Run: headless pygame with SDL's dummy video driver; simulated clock (each Clock.tick advances the game by its frame time, no real sleeping); random seed 0; keys injected as events and as key.get_pressed() state; no mouse input.
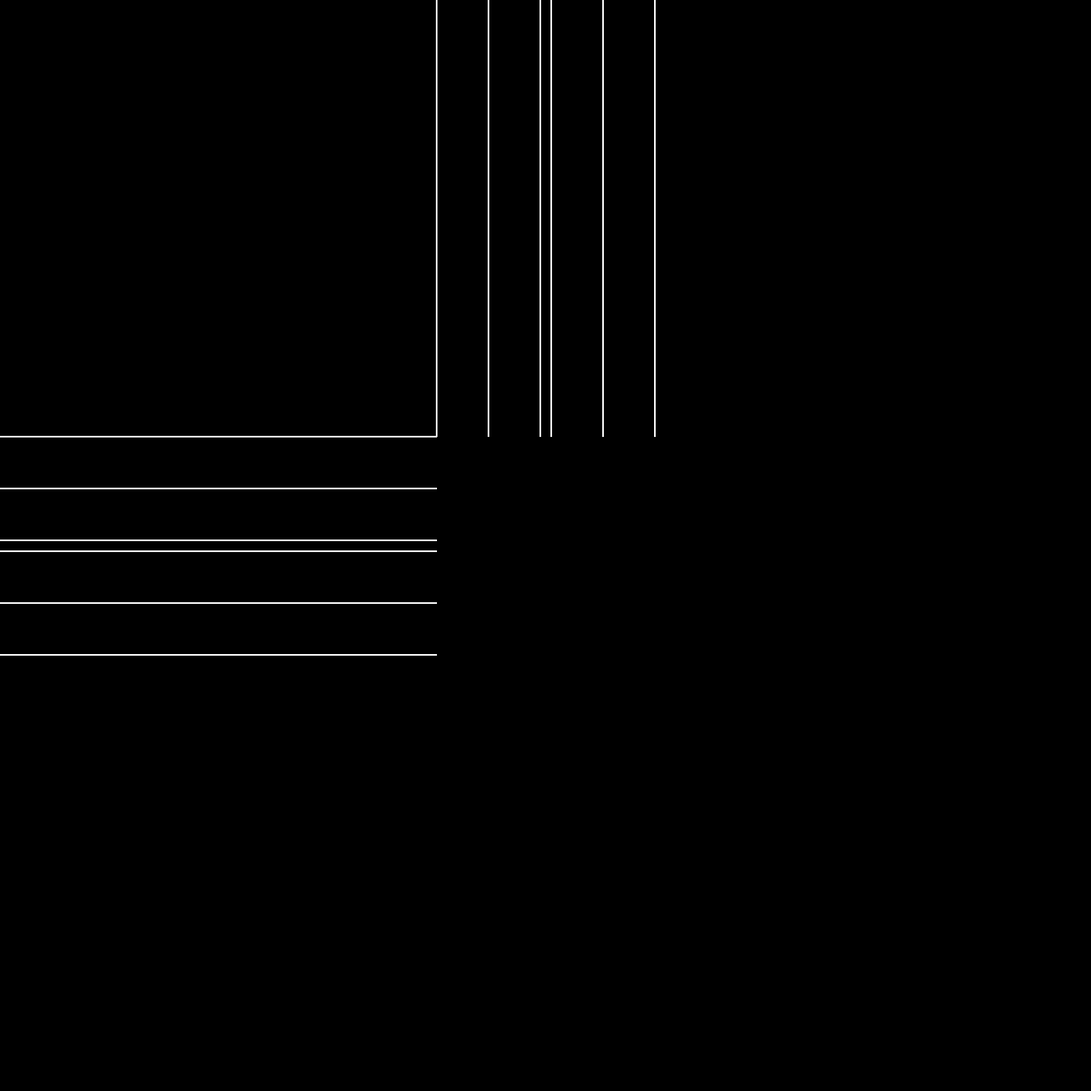
Frame 1 of 4 · flips 1–60 · no input
Frame 2 of 4 · flips 61–180 · tapped SPACE, RETURN · held RIGHT (→), D · screen unchanged from frame 1, image omitted
Frame 3 of 4 · flips 181–300 · held DOWN (↓), S · screen unchanged from frame 2, image omitted
Frame 4 of 4 · flips 301–420 · held LEFT (←), A, UP (↑), W · screen unchanged from frame 3, image omitted

The pygame program that drew these frames:

import pygame
import sys

color_line = (255,255,255)
filler_color = (0,0,0)
width = 2000
heigth = 2000
x, y = 1000, 1000


class Terrain(object):
    
    def __init__(self):
        terrain = pygame.display.set_mode((2000,2000), pygame.RESIZABLE)
        terrain.blit(terrain, (x - terrain.get_width() // 2, y - terrain.get_height() // 2 ))
        
        terrain.fill(filler_color)

        pygame.draw.line(terrain, color_line, (800,0), (800,800), 3)
        pygame.draw.line(terrain, color_line, (895,0), (895,800), 3)
        pygame.draw.line(terrain, color_line, (990,0), (990,800), 3)
        pygame.draw.line(terrain, color_line, (1010,0), (1010,800), 3)
        pygame.draw.line(terrain, color_line, (1105,0), (1105,800), 3)
        pygame.draw.line(terrain, color_line, (1200,0), (1200,800), 3)
        pygame.draw.line(terrain, color_line, (1200,0), (1200,800), 3)
        
        pygame.draw.line(terrain, color_line, (0,800), (800,800), 3)
        pygame.draw.line(terrain, color_line, (0,895), (800,895), 3)
        pygame.draw.line(terrain, color_line, (0,990), (800,990), 3)
        pygame.draw.line(terrain, color_line, (0,1010), (800,1010), 3)
        pygame.draw.line(terrain, color_line, (0,1105), (800,1105), 3)
        pygame.draw.line(terrain, color_line, (0,1200), (800,1200), 3)
        pygame.draw.line(terrain, color_line, (0,1200), (800,1200), 3)
        
        pygame.display.toggle_fullscreen
        pygame.display.flip()
        
while True:
    Terrain()
